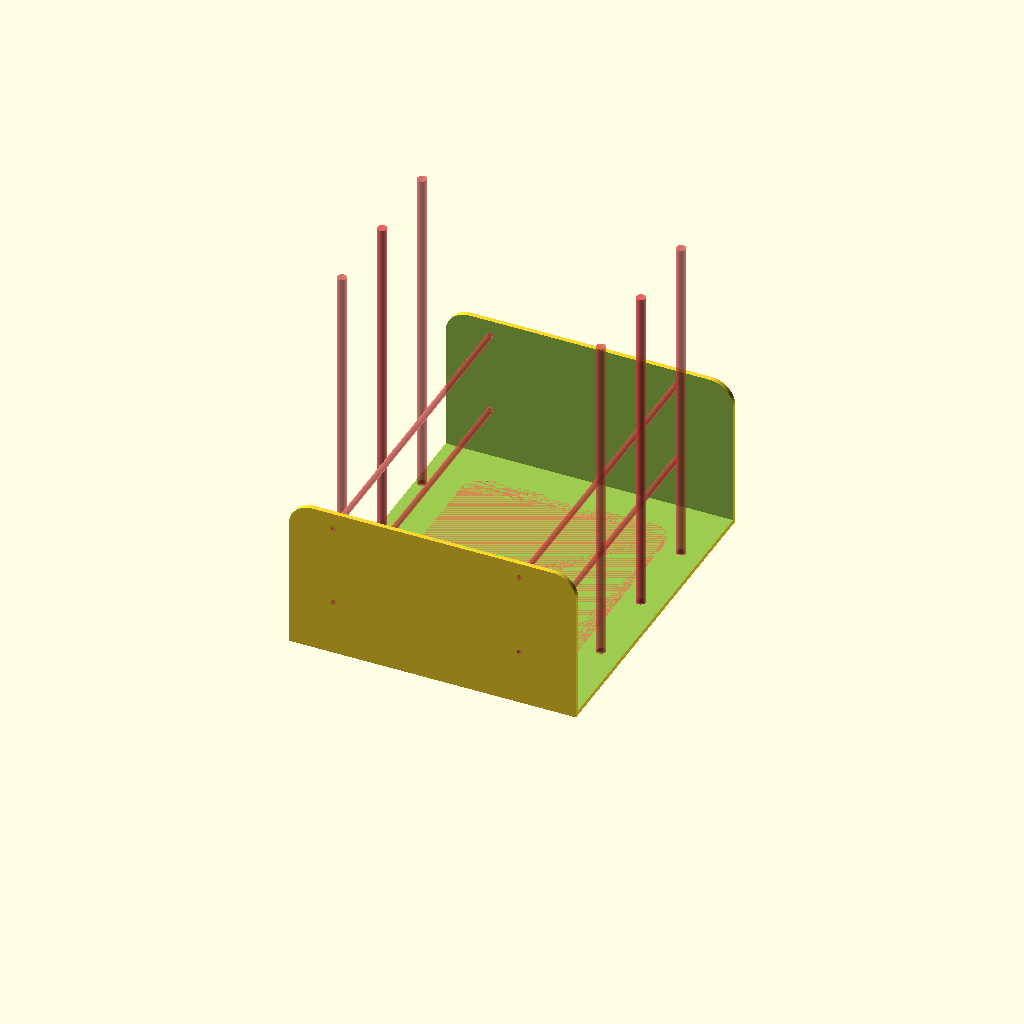
Cell 1 — every parameter at its default value.
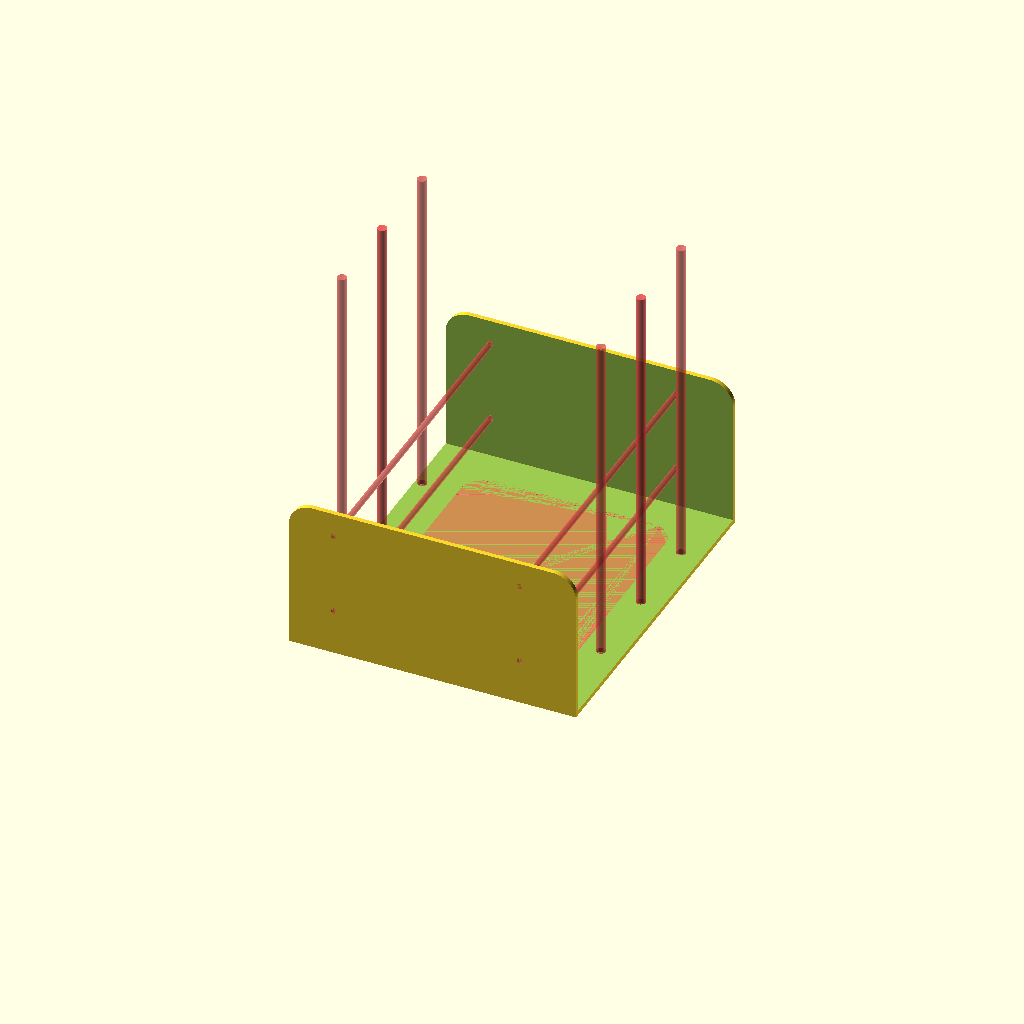
Cell 2 — BASE_OFFSET_Z set to 8, the other parameters unchanged.
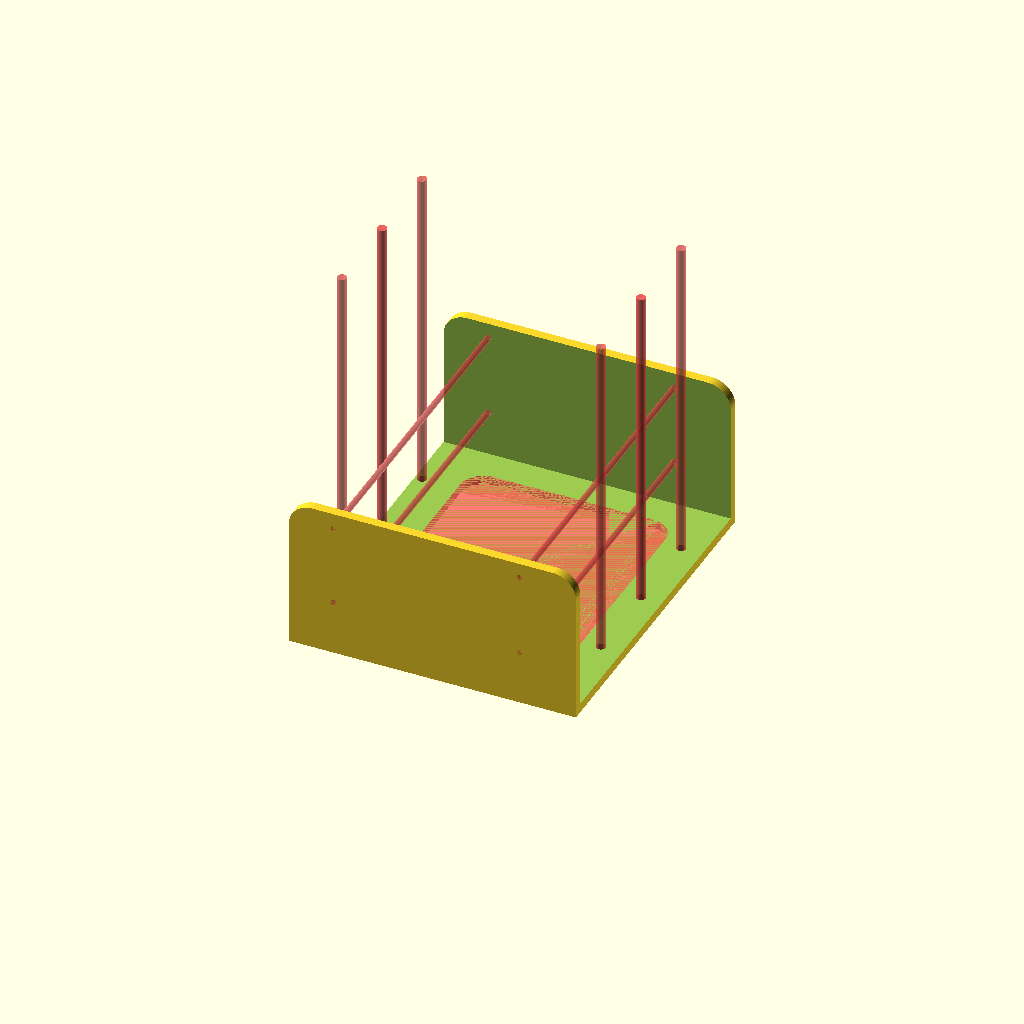
Cell 3: the same model with BASE_THICKNESS = 4.
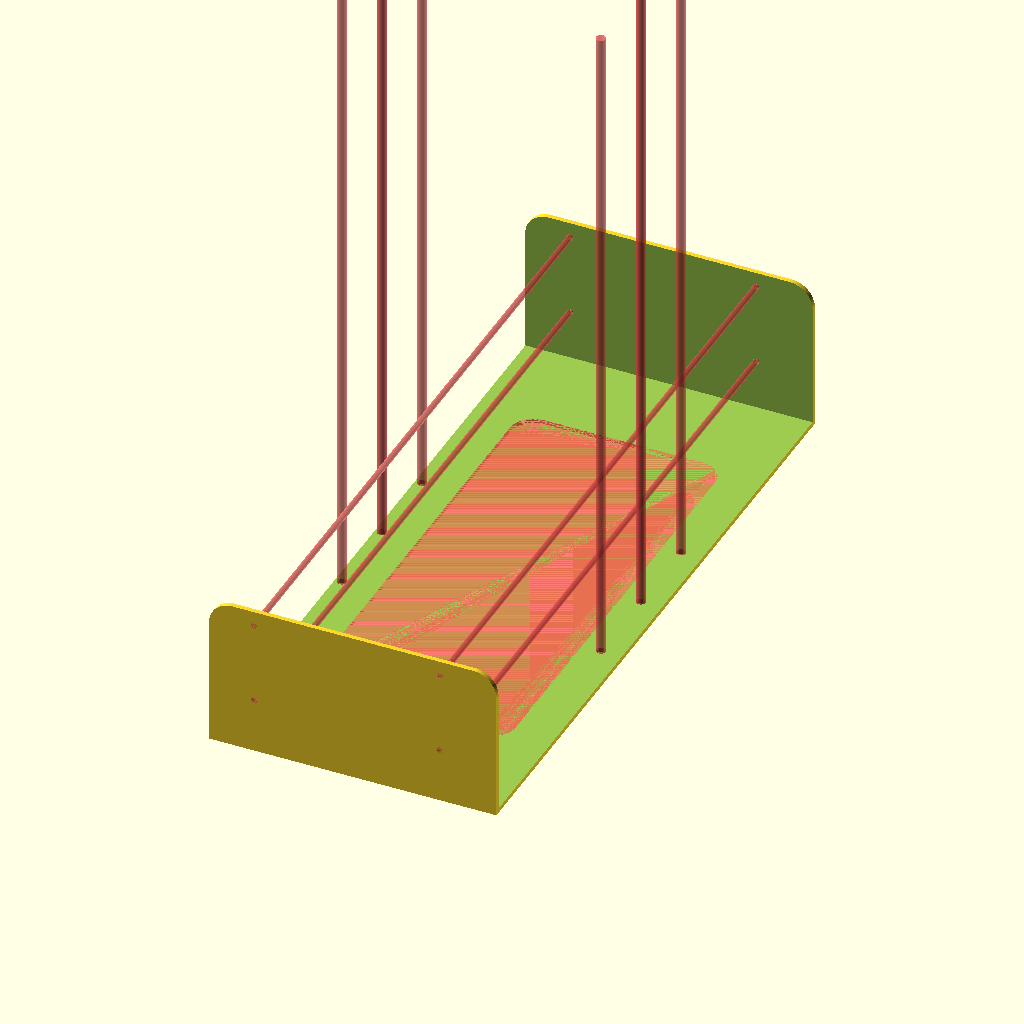
Cell 4 — BASE_WIDTH set to 290, the other parameters unchanged.
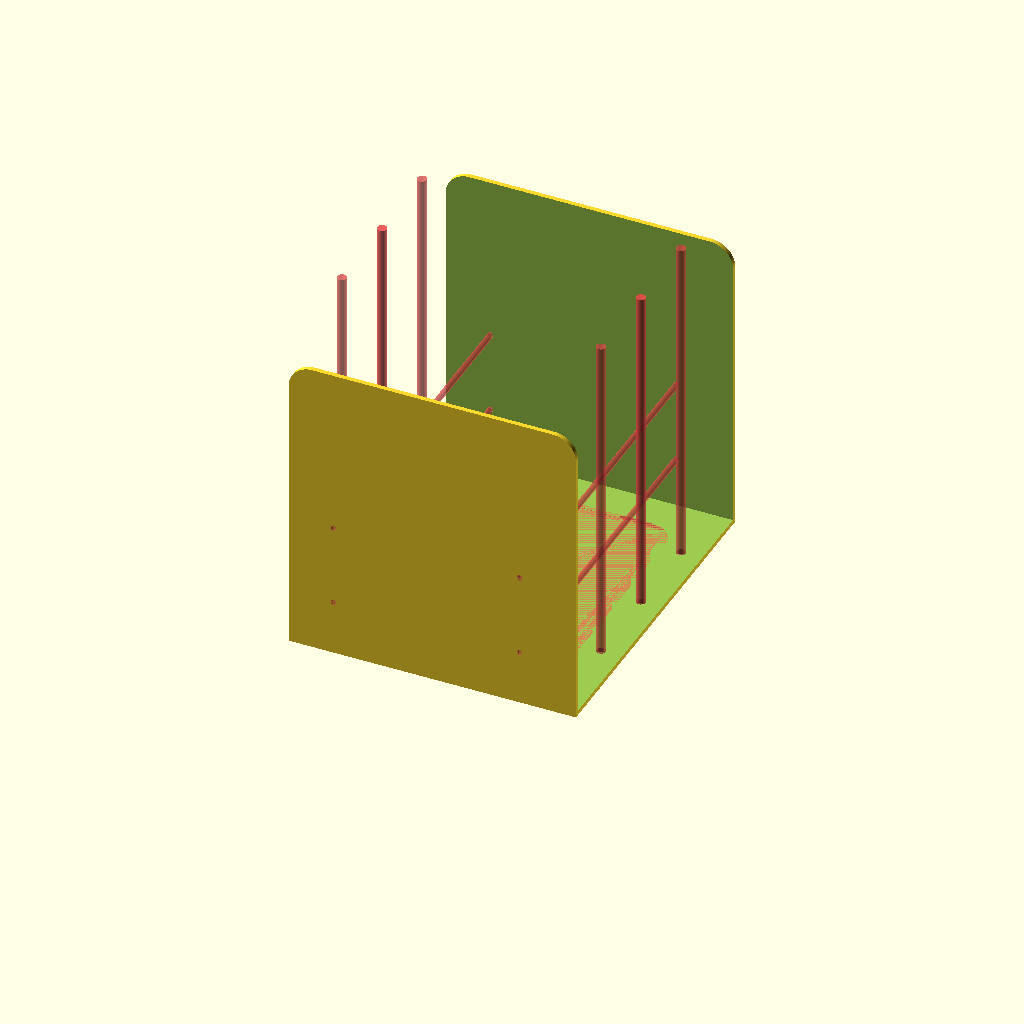
Cell 5: BASE_HEIGHT = 130 (everything else at default).
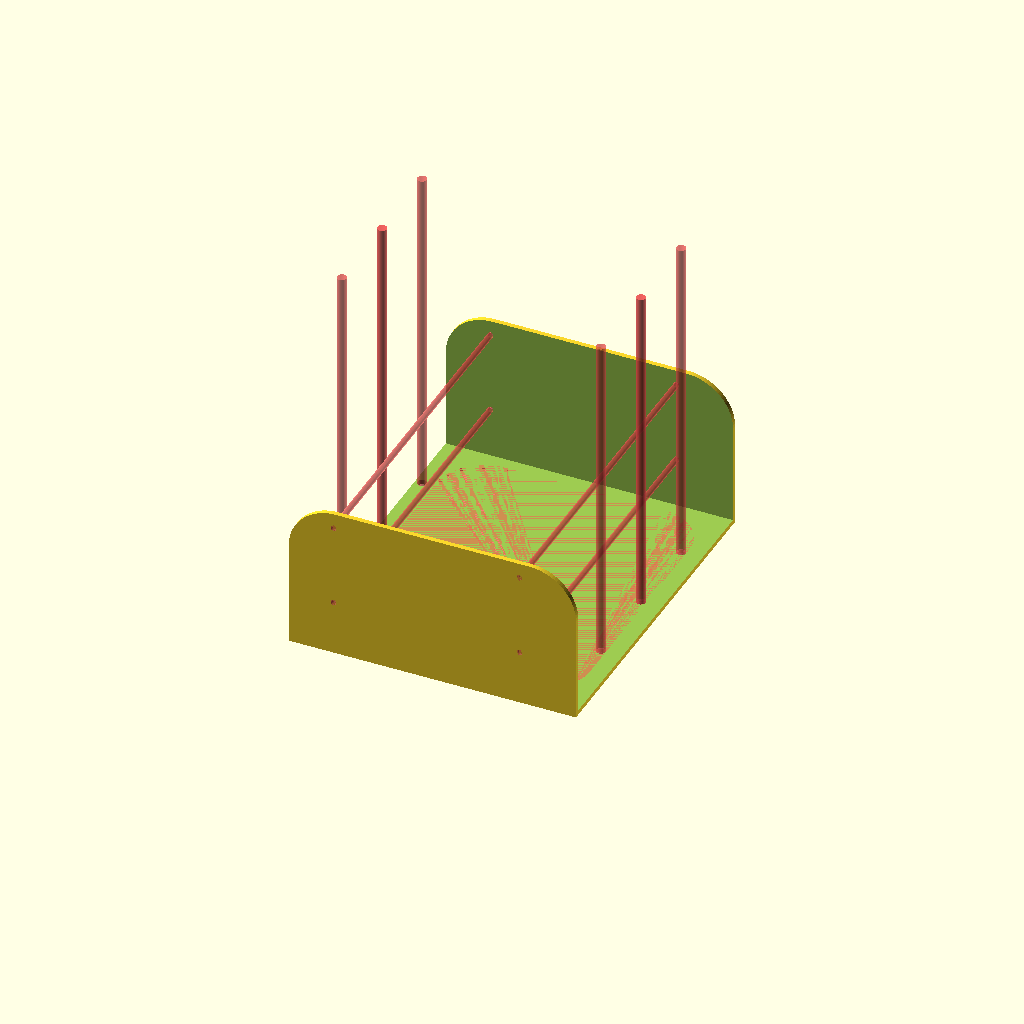
Cell 6: BASE_CORNER_DIA = 40 (everything else at default).
All cells are drawn from one camera (rotation 55°, 0°, 25°, orthographic, colour scheme Cornfield), so only the parameter changes between them.
OpenSCAD source file misc/g5-hdd-bay-to-5-25-inch-bayscad.scad:
BASE_OFFSET_Z = 4;
BASE_THICKNESS = 2;
BASE_WIDTH = 145;
BASE_LENGTH = 141 - 19;
BASE_HEIGHT = 65;
BASE_OFFSET_X = 19 + 20;
BASE_CORNER_DIA = 20;

CD_MOUNT_HOLE_DIA = 2.5;
CD_MOUNT_HOLE_SPACING_Z = 35;
CD_MOUNT_HOLE_OFFSET_Z = 45 - BASE_OFFSET_Z;
CD_MOUNT_HOLE_SPACING_X = 79;
CD_MOUNT_HOLE_OFFSET_X = 58;

CADDY_MOUNT_HOLE_DIA = 4;
CADDY_MOUNT_HOLE_SPACING_X = 110;
CADDY_MOUNT_HOLE_OFFSET_X = 22 + 20;
CADDY_MOUNT_HOLE_SPACING_Y = 73;
CADDY_MOUNT_HOLE_OFFSET_Y = 6;

$fn = 100;

module mount_holes(width, length, height, dia) {
  for(i = [-1, 1]) {
    for(j = [-1, 1]) {
      translate([i * width/2, j * length/2, 0])
      cylinder(d = dia, h = height);
    }
  }
}

module cd_mount_holes() {
  #translate([-(BASE_LENGTH-CD_MOUNT_HOLE_SPACING_X)/2 + CD_MOUNT_HOLE_OFFSET_X, BASE_WIDTH/2, CD_MOUNT_HOLE_OFFSET_Z])
  rotate([90, 0, 0])
  mount_holes(CD_MOUNT_HOLE_SPACING_X, CD_MOUNT_HOLE_SPACING_Z, BASE_WIDTH, CD_MOUNT_HOLE_DIA);
}

module caddy_mount_holes() {
  #translate([-(BASE_LENGTH-CADDY_MOUNT_HOLE_SPACING_X)/2 + CADDY_MOUNT_HOLE_OFFSET_X, CADDY_MOUNT_HOLE_OFFSET_Y, 0]) {
    mount_holes(CADDY_MOUNT_HOLE_SPACING_X, CADDY_MOUNT_HOLE_SPACING_Y, BASE_WIDTH, CADDY_MOUNT_HOLE_DIA);

    mount_holes(CADDY_MOUNT_HOLE_SPACING_X, 0, BASE_WIDTH, CADDY_MOUNT_HOLE_DIA);
  }
}

module base() {
  translate([-BASE_LENGTH/2 + BASE_OFFSET_X, -BASE_WIDTH/2, 0])
  difference() {
    wt = BASE_THICKNESS;
    cube(size = [BASE_LENGTH, BASE_WIDTH, BASE_HEIGHT]);
    translate([-wt, wt, wt])
    cube(size = [BASE_LENGTH + 2*wt, BASE_WIDTH - 2*wt, BASE_HEIGHT]);
  }
}

module base_holes() {
  #hull()
  translate([BASE_OFFSET_X/2 + 20, 0, 0])
  mount_holes(1.1*BASE_LENGTH/2, 1.25*BASE_WIDTH/2, BASE_THICKNESS, BASE_CORNER_DIA);
}

module base_mask() {
  hull() {
    translate([BASE_OFFSET_X, BASE_WIDTH/2, -BASE_CORNER_DIA/2])
    rotate([90, 0, 0])
    mount_holes(BASE_LENGTH - BASE_CORNER_DIA, 2*BASE_HEIGHT, BASE_WIDTH, BASE_CORNER_DIA);
  }
}

intersection() {
  difference() {
    base();
    base_holes();
    cd_mount_holes();
    caddy_mount_holes();
  }
  base_mask();
}
Parameter table extracted from the source (name, type, default, range or options):
BASE_OFFSET_Z: number, default 4
BASE_THICKNESS: number, default 2
BASE_WIDTH: number, default 145
BASE_HEIGHT: number, default 65
BASE_CORNER_DIA: number, default 20
CD_MOUNT_HOLE_DIA: number, default 2.5
CD_MOUNT_HOLE_SPACING_Z: number, default 35
CD_MOUNT_HOLE_SPACING_X: number, default 79
CD_MOUNT_HOLE_OFFSET_X: number, default 58
CADDY_MOUNT_HOLE_DIA: number, default 4
CADDY_MOUNT_HOLE_SPACING_X: number, default 110
CADDY_MOUNT_HOLE_SPACING_Y: number, default 73
CADDY_MOUNT_HOLE_OFFSET_Y: number, default 6
